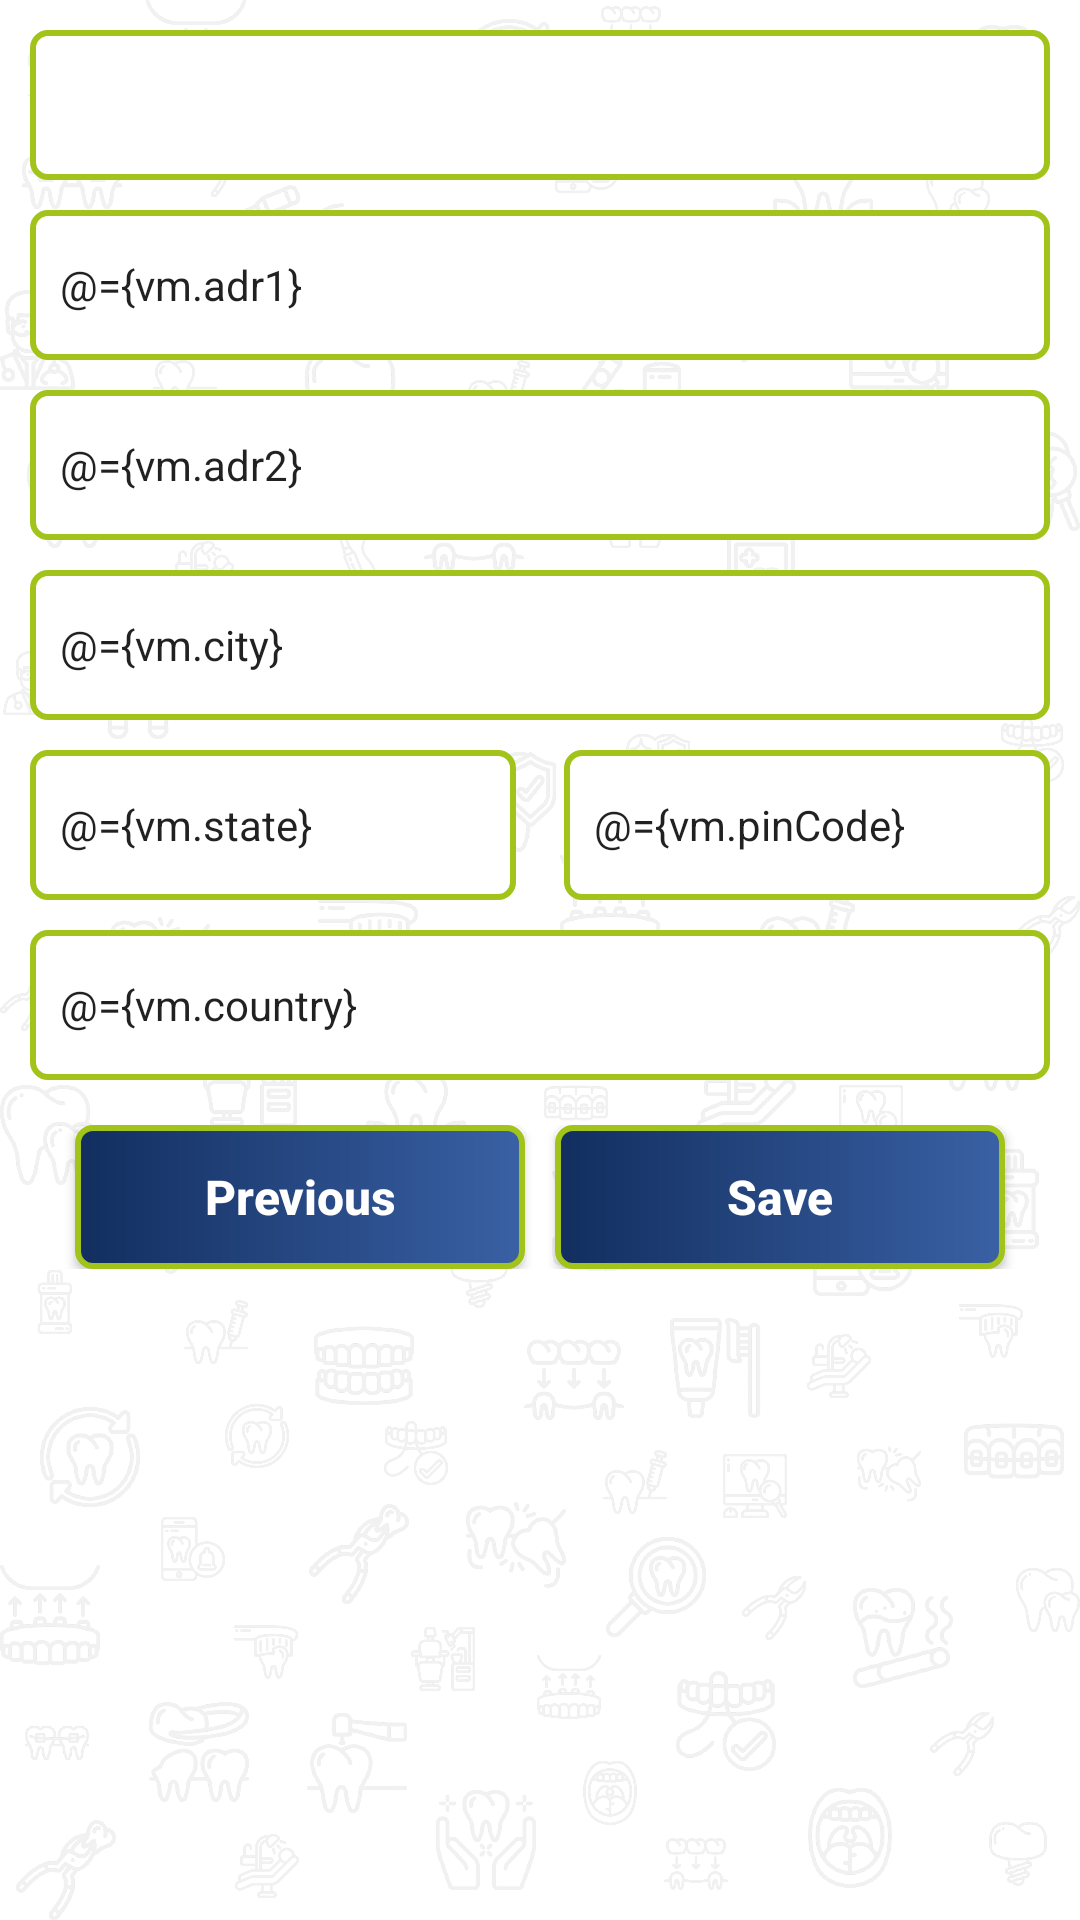

Layout XML and referenced resources for this Android screen:
<!-- AndroidManifest.xml: application theme AppTheme -->
<!-- res/layout/fragment_patient_address.xml -->
<?xml version="1.0" encoding="utf-8"?>
<layout xmlns:android="http://schemas.android.com/apk/res/android"
    xmlns:app="http://schemas.android.com/apk/res-auto"
    xmlns:tools="http://schemas.android.com/tools">

    <data>

        <variable
            name="vm"
            type="com.smilemakers.ui.dashBoard.patientFragment.PatientFragmentVM" />
    </data>

    <androidx.core.widget.NestedScrollView
        android:layout_width="match_parent"
        android:layout_height="match_parent"
        android:animateLayoutChanges="true"
        android:background="@drawable/background_drawable_grey_ligh"
        tools:context=".ui.dashBoard.patientFragment.patientAddress.PatientAddressFragment">


        <androidx.constraintlayout.widget.ConstraintLayout
            android:layout_width="match_parent"
            android:layout_height="match_parent"
            android:padding="@dimen/space_10"
            android:id="@+id/root_layout"
            tools:context=".ui.dashBoard.patientFragment.patientAddress.PatientAddressFragment">

            <Spinner
                android:id="@+id/sp_regis_area"
                android:layout_width="match_parent"
                android:layout_height="@dimen/space_50"
                android:background="@drawable/color_primary_rounded_border"
                android:prompt="@string/regis_area"
                android:spinnerMode="dialog"
                android:textSize="@dimen/text_14"
                app:layout_constraintTop_toTopOf="parent" />

            <EditText
                android:id="@+id/ed_address_line_1"
                style="@style/EditTextStyle"
                android:layout_marginStart="@dimen/space_0"
                android:layout_marginTop="@dimen/space_10"
                android:layout_marginEnd="@dimen/space_0"
                android:inputType="text"
                android:text="@={vm.adr1}"
                android:hint="@string/address_line_1"
                android:onClick="@{vm::onAddressFieldClick}"
                app:layout_constraintEnd_toEndOf="parent"
                app:layout_constraintStart_toStartOf="parent"
                app:layout_constraintTop_toBottomOf="@+id/sp_regis_area" />

            <EditText
                android:id="@+id/ed_address_line_2"
                style="@style/EditTextStyle"
                android:layout_marginStart="@dimen/space_0"
                android:layout_marginTop="@dimen/space_10"
                android:layout_marginEnd="@dimen/space_0"
                android:inputType="text"
                android:text="@={vm.adr2}"
                android:hint="@string/address_line_2"
                app:layout_constraintEnd_toEndOf="parent"
                app:layout_constraintStart_toStartOf="parent"
                app:layout_constraintTop_toBottomOf="@id/ed_address_line_1" />

            <EditText
                android:id="@+id/ed_address_city"
                style="@style/EditTextStyle"
                android:layout_marginStart="@dimen/space_0"
                android:layout_marginTop="@dimen/space_10"
                android:layout_marginEnd="@dimen/space_0"
                android:hint="@string/city"
                android:text="@={vm.city}"
                android:inputType="text"
                app:layout_constraintEnd_toEndOf="parent"
                app:layout_constraintStart_toStartOf="parent"
                app:layout_constraintTop_toBottomOf="@id/ed_address_line_2" />

            <androidx.constraintlayout.widget.Guideline
                android:id="@+id/guideline3"
                android:layout_width="wrap_content"
                android:layout_height="wrap_content"
                android:orientation="vertical"
                app:layout_constraintGuide_percent="0.5" />

            <EditText
                android:id="@+id/ed_address_state"
                style="@style/EditTextStyle"
                android:layout_marginStart="@dimen/space_0"
                android:layout_marginTop="@dimen/space_10"
                android:layout_marginEnd="@dimen/space_8"
                android:hint="@string/state"
                android:inputType="text"
                android:text="@={vm.state}"
                app:layout_constraintEnd_toStartOf="@id/guideline3"
                app:layout_constraintStart_toStartOf="parent"
                app:layout_constraintTop_toBottomOf="@id/ed_address_city" />

            <EditText
                android:id="@+id/ed_address_pin"
                style="@style/EditTextStyle"
                android:layout_marginStart="@dimen/space_8"
                android:layout_marginTop="@dimen/space_10"
                android:layout_marginEnd="@dimen/space_0"
                android:hint="@string/pin_code"
                android:inputType="number"
                android:text="@={vm.pinCode}"
                app:layout_constraintEnd_toEndOf="parent"
                app:layout_constraintStart_toEndOf="@id/guideline3"
                app:layout_constraintTop_toBottomOf="@id/ed_address_city"
                tools:ignore="TextFields" />

            <EditText
                android:id="@+id/ed_address_country"
                style="@style/EditTextStyle"
                android:layout_marginStart="@dimen/space_0"
                android:layout_marginTop="@dimen/space_10"
                android:layout_marginEnd="@dimen/space_0"
                android:hint="@string/country"
                android:text="@={vm.country}"
                android:inputType="text"
                app:layout_constraintEnd_toEndOf="parent"
                app:layout_constraintStart_toStartOf="parent"
                app:layout_constraintTop_toBottomOf="@id/ed_address_pin" />

            <LinearLayout
                android:id="@+id/linearLayout4"
                android:layout_width="match_parent"
                android:layout_height="wrap_content"
                android:layout_marginTop="@dimen/space_15"
                android:gravity="center_horizontal"
                android:orientation="horizontal"
                app:layout_constraintTop_toBottomOf="@id/ed_address_country"
                tools:layout_editor_absoluteX="10dp">

                <Button
                    android:layout_width="@dimen/btn_width"
                    android:layout_height="wrap_content"
                    android:background="@drawable/login_button_drawable"
                    android:onClick="@{vm::onPreviousClick}"
                    android:padding="@dimen/space_10"
                    android:text="@string/previous"
                    android:textAllCaps="false"
                    android:textColor="@color/white"
                    android:textSize="@dimen/text_18"
                    android:textStyle="bold" />

                <Button
                    android:layout_width="@dimen/btn_width"
                    android:layout_height="wrap_content"
                    android:layout_marginStart="@dimen/space_10"
                    android:background="@drawable/login_button_drawable"
                    android:onClick="@{vm::onSaveClick}"
                    android:padding="@dimen/space_10"
                    android:text="@string/save"
                    android:textAllCaps="false"
                    android:textColor="@color/white"
                    android:textSize="@dimen/text_18"
                    android:textStyle="bold"
                    app:layout_constraintTop_toBottomOf="@id/ed_address_country" />
            </LinearLayout>

            <ProgressBar
                android:id="@+id/progress_bar"
                android:layout_width="wrap_content"
                android:layout_height="wrap_content"
                android:visibility="invisible"
                app:layout_constraintEnd_toEndOf="parent"
                app:layout_constraintStart_toStartOf="parent"
                app:layout_constraintTop_toBottomOf="@+id/linearLayout4" />
        </androidx.constraintlayout.widget.ConstraintLayout>
    </androidx.core.widget.NestedScrollView>
</layout>
<!-- resources referenced by this layout -->
<resources>
  <color name="white">#FFFFFF</color>
  <dimen name="btn_width">150dp</dimen>
  <dimen name="space_0">0dp</dimen>
  <dimen name="space_10">10dp</dimen>
  <dimen name="space_15">15dp</dimen>
  <dimen name="space_50">50dp</dimen>
  <dimen name="space_8">8dp</dimen>
  <dimen name="text_14">12sp</dimen>
  <dimen name="text_18">16sp</dimen>
  <!-- drawable background_drawable_grey_ligh (drawable) -->
  <?xml version="1.0" encoding="utf-8"?>
  <layer-list xmlns:android="http://schemas.android.com/apk/res/android">
      <item android:drawable="@drawable/background_drawable_grey"/>
      <item>
          <shape android:shape="rectangle">
              <solid android:color="@color/transparentWhite"/>
          </shape>
      </item>
  </layer-list>
  <!-- drawable color_primary_rounded_border (drawable) -->
  <?xml version="1.0" encoding="utf-8"?>
  <shape xmlns:android="http://schemas.android.com/apk/res/android"
      android:shape="rectangle">
      <solid android:color="@color/white" />
      <stroke
          android:width="@dimen/space_2"
          android:color="@color/colorPrimary" />
      <corners android:radius="@dimen/space_5"/>
  </shape>
  <!-- drawable login_button_drawable (drawable) -->
  <?xml version="1.0" encoding="utf-8"?>
  <shape xmlns:android="http://schemas.android.com/apk/res/android"
      android:shape="rectangle">
      <stroke
          android:width="@dimen/space_2"
          android:color="@color/colorPrimary" />
      <corners android:radius="@dimen/space_5" />
      <gradient
          android:angle="0"
          android:endColor="@color/colorAccentLight"
          android:startColor="@color/colorAccent" />
  </shape>
  <string name="address_line_1">Address Line 1*</string>
  <string name="address_line_2">Address Line 2*</string>
  <string name="city">City*</string>
  <string name="country">Country*</string>
  <string name="pin_code">Pin Code*</string>
  <string name="previous">Previous</string>
  <string name="regis_area">Registration Area</string>
  <string name="save">Save</string>
  <string name="state">State*</string>
  <style name="EditTextStyle" parent="Widget.AppCompat.EditText">
          <item name="android:layout_width">@dimen/space_0</item>
          <item name="android:layout_height">@dimen/space_50</item>
          <item name="android:textSize">@dimen/text_16</item>
          <item name="android:layout_marginStart">@dimen/space_16</item>
          <item name="android:layout_marginEnd">@dimen/space_16</item>
          <item name="android:padding">@dimen/space_10</item>
          <item name="android:background">@drawable/color_primary_rounded_border</item>
          <item name="android:inputType">textPersonName</item>
          <item name="android:maxLines">1</item>
      </style>
  <style name="AppTheme" parent="Theme.AppCompat.Light.DarkActionBar">
          
          <item name="colorPrimary">@color/colorPrimary</item>
          <item name="colorPrimaryDark">@color/colorPrimaryDark</item>
          <item name="colorAccent">@color/colorAccent</item>
          <item name="android:windowBackground">@color/white</item>
  
      </style>
  <!-- drawable background_drawable_grey: png bitmap (drawable, 498139 bytes) -->
  <color name="transparentWhite">#CCFFFFFF</color>
  <dimen name="space_2">2dp</dimen>
  <color name="colorPrimary">#A2C319</color>
  <dimen name="space_5">5dp</dimen>
  <color name="colorAccentLight">#3A61A5</color>
  <color name="colorAccent">#122E5F</color>
  <dimen name="text_16">14sp</dimen>
  <dimen name="space_16">16dp</dimen>
  <color name="colorPrimaryDark">#85A10F</color>
</resources>
